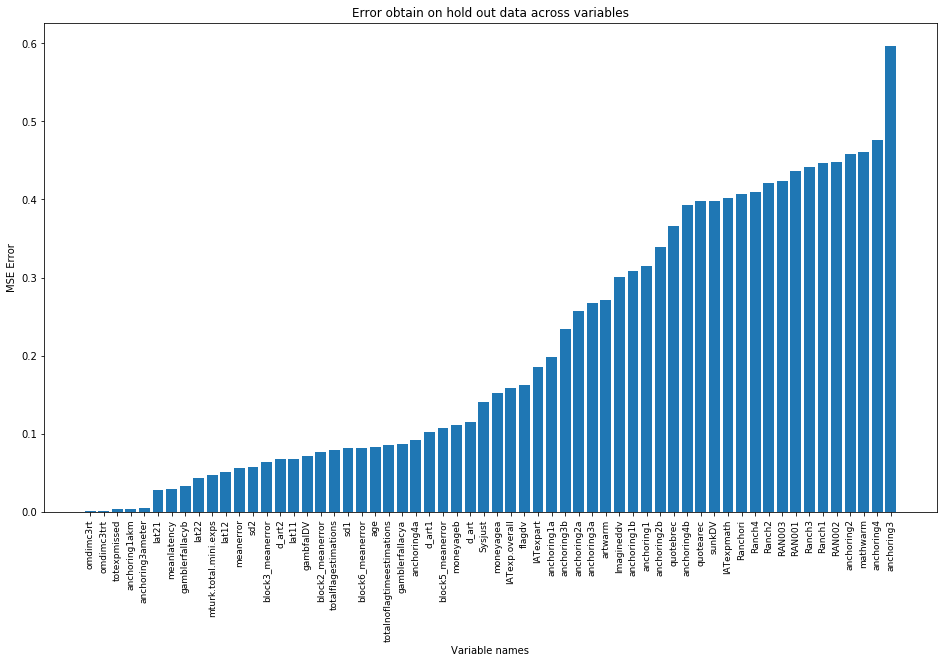

The data file committed next to this chart (first rows):
age, 0.08371104356326964
anchoring1a, 0.1981
anchoring1b, 0.3087
anchoring2a, 0.2568
anchoring2b, 0.3386
anchoring3a, 0.2679
anchoring3b, 0.2346
anchoring4a, 0.09159
anchoring4b, 0.3935
artwarm, 0.2719
gamblerfallacya, 0.08738
gamblerfallacyb, 0.0333
mathwarm, 0.4609
moneyagea, 0.1522
moneyageb, 0.1109
omdimc3rt, 0.0009892
omdimc3trt, 0.001841
anchoring1akm, 0.004439
anchoring3ameter, 0.005348
mturk.total.mini.exps, 0.04755
meanlatency, 0.03011
meanerror, 0.05607
block2_meanerror, 0.07687
block3_meanerror, 0.06402
block5_meanerror, 0.1079
block6_meanerror, 0.08225
lat11, 0.06733
lat12, 0.05069
lat21, 0.02838
lat22, 0.04329
sd1, 0.08189
sd2, 0.05801
d_art1, 0.102
d_art2, 0.0673
d_art, 0.1148
sunkDV, 0.3985
anchoring1, 0.3149
anchoring2, 0.4576
anchoring3, 0.5963
anchoring4, 0.4764
Ranchori, 0.4071
RAN001, 0.4362
RAN002, 0.4479
RAN003, 0.424
Ranch1, 0.4461
Ranch2, 0.4206
Ranch3, 0.4421
Ranch4, 0.41
gambfalDV, 0.07139
quotearec, 0.3981
quotebrec, 0.3658
totalflagestimations, 0.07897
totalnoflagtimeestimations, 0.08529
flagdv, 0.1627
Sysjust, 0.1412
Imagineddv, 0.3003
IATexpart, 0.185
IATexpmath, 0.4017
IATexp.overall, 0.1585
totexpmissed, 0.003534
